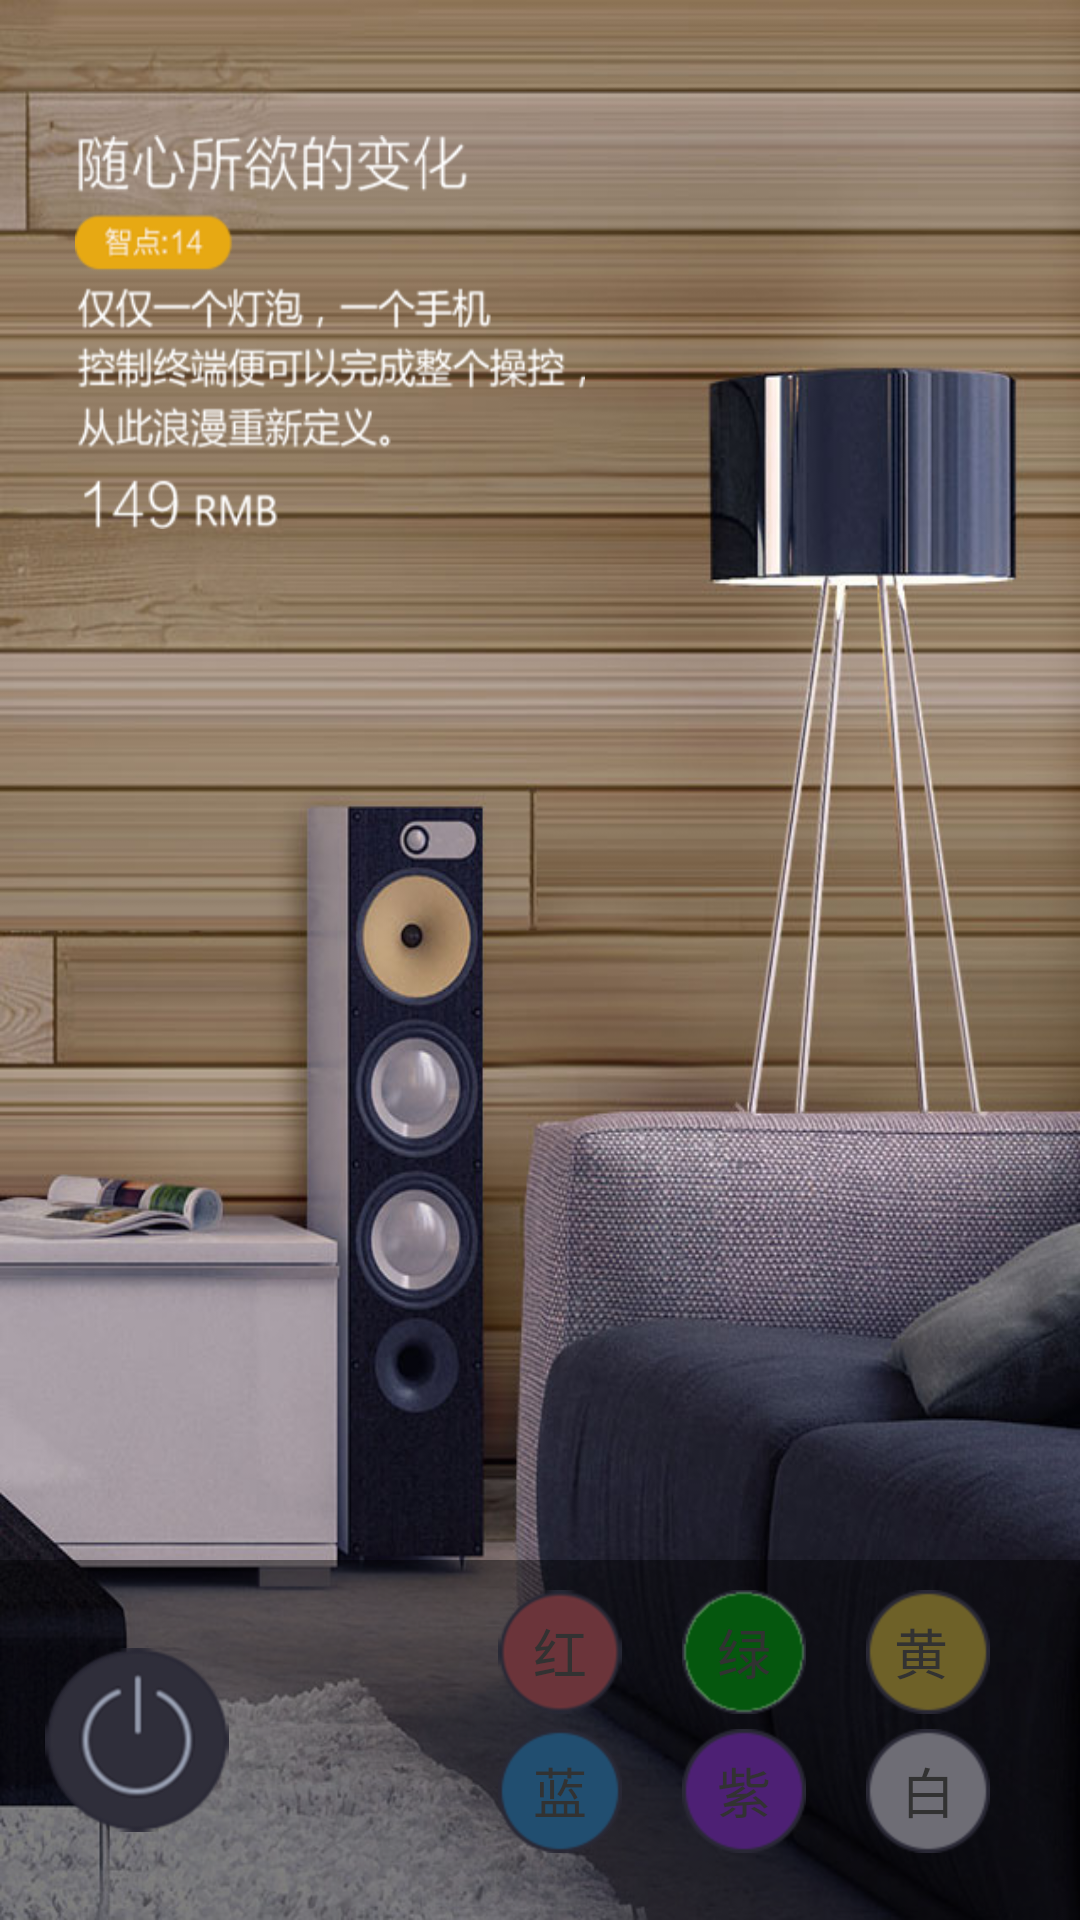

Produce the Android XML layout that renders to this screen, including the resource entries it uses.
<!-- AndroidManifest.xml: application theme AppTheme -->
<!-- res/layout/led_fragmeng.xml -->
<?xml version="1.0" encoding="utf-8"?>

<RelativeLayout xmlns:android="http://schemas.android.com/apk/res/android"
    android:layout_width="match_parent"
    android:layout_height="match_parent" >

    <FrameLayout
        android:id="@+id/controlbg_rl"
        android:layout_width="match_parent"
        android:layout_height="match_parent"
        android:background="@drawable/ledbg" >

        <ImageView
            android:id="@+id/ledtitleimg"
            android:layout_width="170dp"
            android:layout_height="wrap_content"
            android:layout_marginLeft="25dp"
            android:layout_marginTop="45dp"
            android:background="@drawable/led_title" />
    </FrameLayout>

    <RelativeLayout
        android:layout_width="match_parent"
        android:layout_height="120dp"
        android:layout_alignParentBottom="true"
        android:background="#70000000" >

        <ImageView
            android:id="@+id/switch_img"
            android:layout_width="wrap_content"
            android:layout_height="wrap_content"
            android:layout_centerVertical="true"
            android:layout_marginLeft="15dp"
            android:src="@drawable/selector_switch" />

        <RelativeLayout
            android:layout_width="wrap_content"
            android:layout_height="wrap_content"
            android:layout_alignParentRight="true"
            android:layout_marginRight="30dp"
            android:layout_marginTop="10dp" >

            <LinearLayout
                android:id="@+id/control_ll"
                android:layout_width="wrap_content"
                android:layout_height="wrap_content"
                android:layout_marginBottom="5dp"
                android:orientation="horizontal" >

                <FrameLayout
                    android:id="@+id/cred_fl"
                    android:layout_width="wrap_content"
                    android:layout_height="wrap_content"
                    android:layout_marginRight="20dp"
                    android:background="@drawable/selector_cred" >

                    <TextView
                        android:layout_width="wrap_content"
                        android:layout_height="wrap_content"
                        android:layout_gravity="center"
                        android:text="红"
                        android:textSize="18sp" />
                </FrameLayout>

                <FrameLayout
                    android:id="@+id/corange_fl"
                    android:layout_width="wrap_content"
                    android:layout_height="wrap_content"
                    android:layout_marginRight="20dp"
                    android:background="@drawable/selector_corange" >

                    <TextView
                        android:layout_width="wrap_content"
                        android:layout_height="wrap_content"
                        android:layout_gravity="center"
                        android:text="绿"
                        android:textSize="18sp" />
                </FrameLayout>

                <FrameLayout
                    android:id="@+id/cyellow_fl"
                    android:layout_width="wrap_content"
                    android:layout_height="wrap_content"
                    android:background="@drawable/selector_cyellow" >

                    <TextView
                        android:layout_width="wrap_content"
                        android:layout_height="wrap_content"
                        android:layout_gravity="center"
                        android:text="黄 "
                        android:textSize="18sp" />
                </FrameLayout>
            </LinearLayout>

            <LinearLayout
                android:layout_width="wrap_content"
                android:layout_height="wrap_content"
                android:layout_below="@id/control_ll"
                android:orientation="horizontal" >

                <FrameLayout
                    android:id="@+id/cblue_fl"
                    android:layout_width="wrap_content"
                    android:layout_height="wrap_content"
                    android:layout_marginRight="20dp"
                    android:background="@drawable/selector_cblue" >

                    <TextView
                        android:layout_width="wrap_content"
                        android:layout_height="wrap_content"
                        android:layout_gravity="center"
                        android:text="蓝"
                        android:textSize="18sp" />
                </FrameLayout>

                <FrameLayout
                    android:id="@+id/cpurple_fl"
                    android:layout_width="wrap_content"
                    android:layout_height="wrap_content"
                    android:layout_marginRight="20dp"
                    android:background="@drawable/selector_cpurple" >

                    <TextView
                        android:layout_width="wrap_content"
                        android:layout_height="wrap_content"
                        android:layout_gravity="center"
                        android:text="紫"
                        android:textSize="18sp" />
                </FrameLayout>

                <FrameLayout
                    android:id="@+id/cwhite_fl"
                    android:layout_width="wrap_content"
                    android:layout_height="wrap_content"
                    android:background="@drawable/selector_cwhite" >

                    <TextView
                        android:layout_width="wrap_content"
                        android:layout_height="wrap_content"
                        android:layout_gravity="center"
                        android:text="白"
                        android:textSize="18sp" />
                </FrameLayout>
            </LinearLayout>
        </RelativeLayout>
    </RelativeLayout>

</RelativeLayout>
<!-- resources referenced by this layout -->
<resources>
  <!-- drawable led_title: png bitmap (drawable-hdpi, 25561 bytes) -->
  <!-- drawable ledbg: jpg bitmap (drawable-hdpi, 107338 bytes) -->
  <!-- drawable selector_cblue (drawable) -->
  <?xml version="1.0" encoding="utf-8"?>
  
  <selector xmlns:android="http://schemas.android.com/apk/res/android">
  
      <item android:drawable="@drawable/btn_blue_2" android:state_selected="true"/>
      <item android:drawable="@drawable/btn_blue_1" android:state_selected="false"/>
  
  </selector>
  <!-- drawable selector_corange (drawable) -->
  <?xml version="1.0" encoding="utf-8"?>
  
  <selector xmlns:android="http://schemas.android.com/apk/res/android">
  
      <item android:drawable="@drawable/btn_green_2" android:state_selected="true"/>
      <item android:drawable="@drawable/btn_green_1" android:state_selected="false"/>
  
  </selector>
  <!-- drawable selector_cpurple (drawable) -->
  <?xml version="1.0" encoding="utf-8"?>
  
  <selector xmlns:android="http://schemas.android.com/apk/res/android">
  
      <item android:drawable="@drawable/btn_purple_2" android:state_selected="true"/>
      <item android:drawable="@drawable/btn_purple_1" android:state_selected="false"/>
  
  </selector>
  <!-- drawable selector_cred (drawable) -->
  <?xml version="1.0" encoding="utf-8"?>
  
  <selector xmlns:android="http://schemas.android.com/apk/res/android">
  
      <item android:drawable="@drawable/btn_red_2" android:state_selected="true"/>
      <item android:drawable="@drawable/btn_red_1" android:state_selected="false"/>
  
  </selector>
  <!-- drawable selector_cwhite (drawable) -->
  <?xml version="1.0" encoding="utf-8"?>
  
  <selector xmlns:android="http://schemas.android.com/apk/res/android">
  
      <item android:drawable="@drawable/btn_white_2" android:state_selected="true" />
      <item android:drawable="@drawable/btn_white_1" android:state_selected="false"/>
  
  </selector>
  <!-- drawable selector_cyellow (drawable) -->
  <?xml version="1.0" encoding="utf-8"?>
  
  <selector xmlns:android="http://schemas.android.com/apk/res/android">
  
      <item android:drawable="@drawable/btn_yellow_2" android:state_selected="true"/>
      <item android:drawable="@drawable/btn_yellow_1" android:state_selected="false"/>
  
  </selector>
  <!-- drawable selector_switch (drawable) -->
  <?xml version="1.0" encoding="utf-8"?>
  
  <selector xmlns:android="http://schemas.android.com/apk/res/android">
  
      <item android:drawable="@drawable/btn_poweron" android:state_selected="true"/>
      <item android:drawable="@drawable/btn_poweroff" android:state_selected="false"/>
  
  </selector>
  <style name="AppTheme" parent="AppBaseTheme">
          
      </style>
  <!-- drawable btn_blue_2: png bitmap (drawable-hdpi, 2731 bytes) -->
  <!-- drawable btn_blue_1: png bitmap (drawable-hdpi, 2624 bytes) -->
  <!-- drawable btn_green_2: png bitmap (drawable-hdpi, 4495 bytes) -->
  <!-- drawable btn_green_1: png bitmap (drawable-hdpi, 4442 bytes) -->
  <!-- drawable btn_purple_2: png bitmap (drawable-hdpi, 2727 bytes) -->
  <!-- drawable btn_purple_1: png bitmap (drawable-hdpi, 2602 bytes) -->
  <!-- drawable btn_red_2: png bitmap (drawable-hdpi, 5050 bytes) -->
  <!-- drawable btn_red_1: png bitmap (drawable-hdpi, 4779 bytes) -->
  <!-- drawable btn_white_2: png bitmap (drawable-hdpi, 2742 bytes) -->
  <!-- drawable btn_white_1: png bitmap (drawable-hdpi, 2673 bytes) -->
  <!-- drawable btn_yellow_2: png bitmap (drawable-hdpi, 2717 bytes) -->
  <!-- drawable btn_yellow_1: png bitmap (drawable-hdpi, 2640 bytes) -->
  <!-- drawable btn_poweron: png bitmap (drawable-hdpi, 7201 bytes) -->
  <!-- drawable btn_poweroff: png bitmap (drawable-hdpi, 8551 bytes) -->
  <style name="AppBaseTheme" parent="android:Theme.Light">
          
      </style>
</resources>
